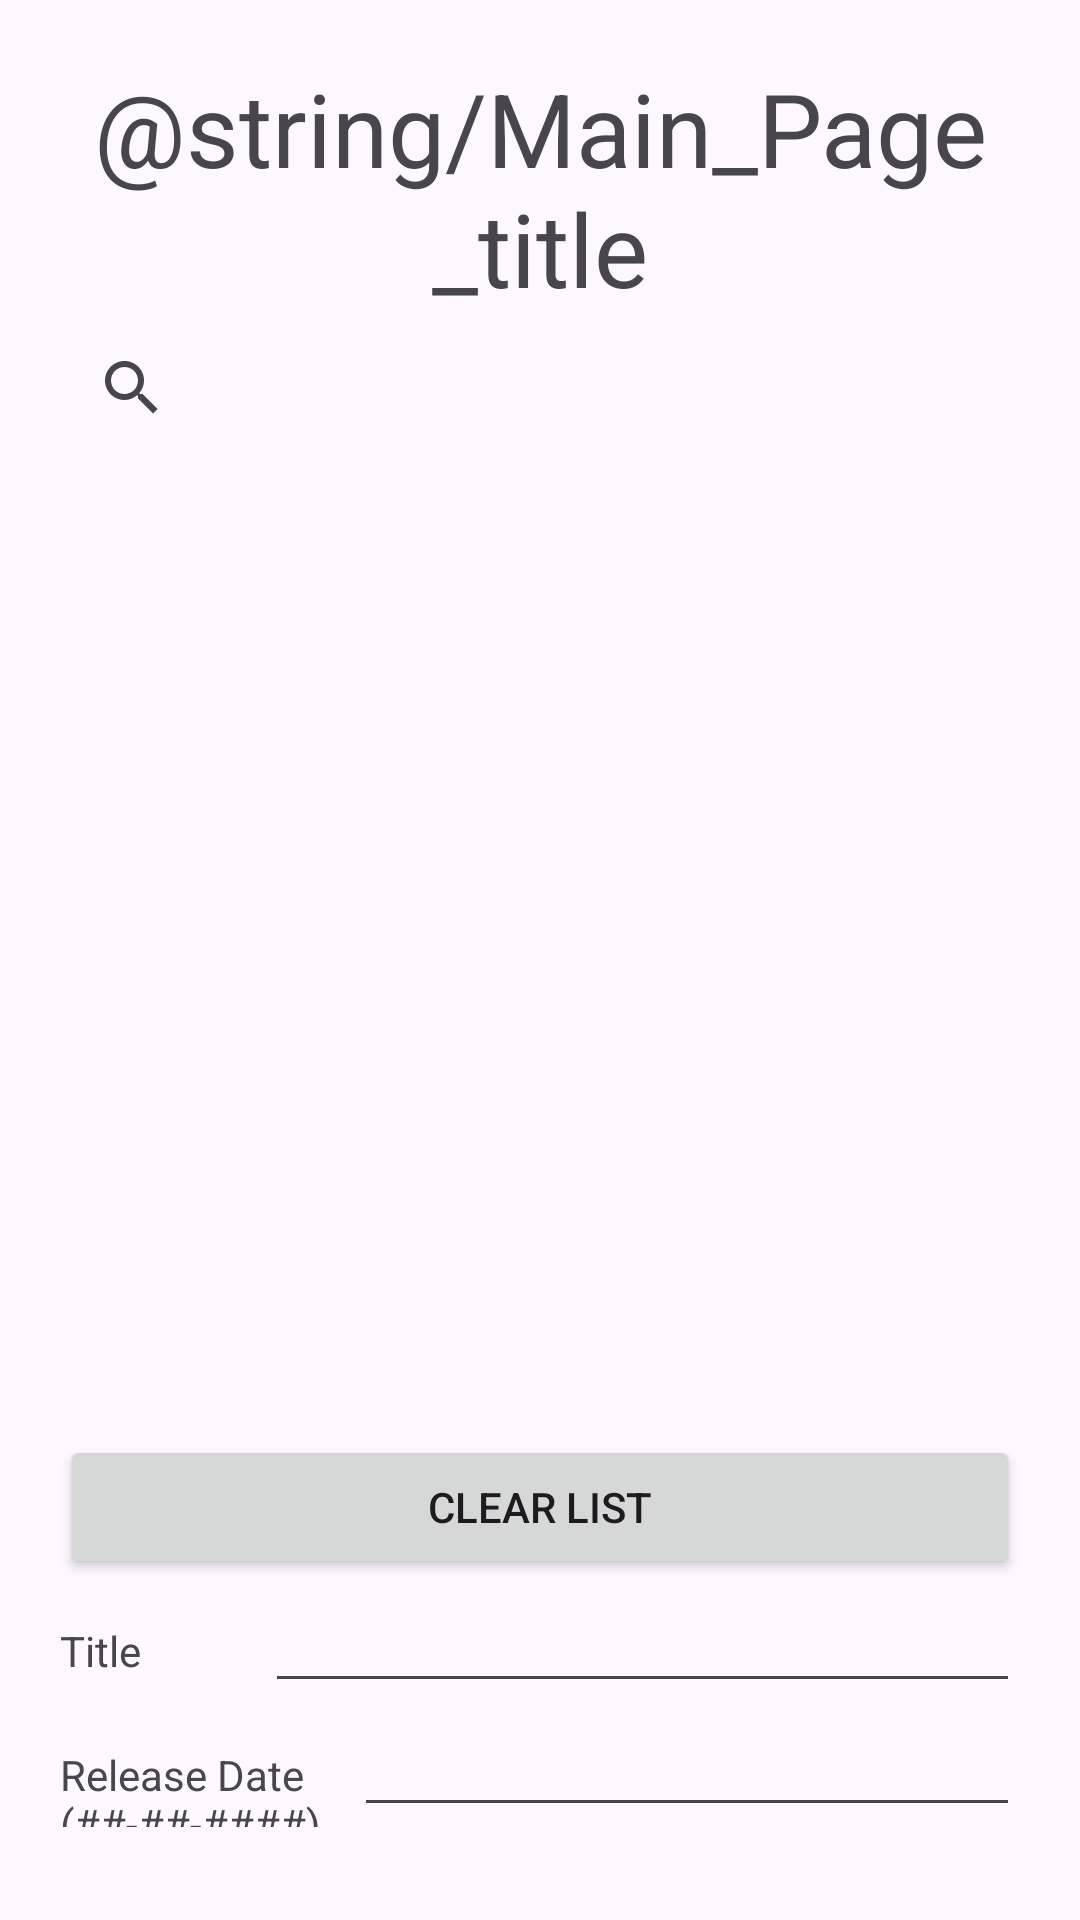

Here is an Android app screen rendered from its layout file. Give the layout XML and the strings, colors and styles it references.
<!-- AndroidManifest.xml: application theme Theme.Project3_version2 -->
<!-- res/layout/activity_main.xml -->
<?xml version="1.0" encoding="utf-8"?>
<androidx.constraintlayout.widget.ConstraintLayout xmlns:android="http://schemas.android.com/apk/res/android"
    xmlns:app="http://schemas.android.com/apk/res-auto"
    xmlns:tools="http://schemas.android.com/tools"
    android:id="@+id/main"
    android:layout_width="match_parent"
    android:layout_height="match_parent"
    tools:context=".MainActivity">

    <FrameLayout
        android:layout_width="match_parent"
        android:layout_height="match_parent"
        android:padding="20dp"
        app:layout_constraintBottom_toBottomOf="parent"
        app:layout_constraintEnd_toEndOf="parent"
        app:layout_constraintStart_toStartOf="parent"
        app:layout_constraintTop_toTopOf="parent">

        <LinearLayout
            android:layout_width="match_parent"
            android:layout_height="match_parent"
            android:orientation="vertical">

            <TextView
                android:id="@+id/textView"
                android:layout_width="match_parent"
                android:layout_height="wrap_content"
                android:text="@string/Main_Page_title"
                android:textAlignment="center"
                android:textSize="34sp" />

            <androidx.appcompat.widget.SearchView
                android:id="@+id/movieSearch"
                android:layout_width="match_parent"
                android:layout_height="wrap_content"/>


            <androidx.recyclerview.widget.RecyclerView
                android:id="@+id/movie_recycler_view"
                android:layout_width="match_parent"
                android:layout_height="325dp" />

            <Button
                android:id="@+id/ClearMovieListBtn"
                android:layout_width="match_parent"
                android:layout_height="wrap_content"
                android:text="Clear List" />

            <LinearLayout
                android:layout_width="match_parent"
                android:layout_height="wrap_content"
                android:orientation="horizontal">

                <TextView
                    android:id="@+id/textView3"
                    android:layout_width="wrap_content"
                    android:layout_height="wrap_content"
                    android:layout_weight="1"
                    android:text="Title" />

                <EditText
                    android:id="@+id/titleInput"
                    android:layout_width="wrap_content"
                    android:layout_height="wrap_content"
                    android:layout_weight="1"
                    android:ems="10"
                    android:inputType="text" />
            </LinearLayout>

            <LinearLayout
                android:layout_width="match_parent"
                android:layout_height="wrap_content"
                android:orientation="horizontal">

                <TextView
                    android:id="@+id/textView4"
                    android:layout_width="86dp"
                    android:layout_height="wrap_content"
                    android:layout_weight="1"
                    android:text="Release Date (##-##-####)" />

                <EditText
                    android:id="@+id/releaseDateInput"
                    android:layout_width="wrap_content"
                    android:layout_height="wrap_content"
                    android:layout_weight="1"
                    android:ems="10"
                    android:inputType="text" />
            </LinearLayout>

            <LinearLayout
                android:layout_width="match_parent"
                android:layout_height="wrap_content"
                android:orientation="horizontal">

                <TextView
                    android:id="@+id/textView5"
                    android:layout_width="wrap_content"
                    android:layout_height="wrap_content"
                    android:layout_weight="1"
                    android:text="Box Office" />

                <EditText
                    android:id="@+id/boxOfficeInput"
                    android:layout_width="wrap_content"
                    android:layout_height="wrap_content"
                    android:layout_weight="1"
                    android:ems="10"
                    android:inputType="number" />
            </LinearLayout>

            <LinearLayout
                android:layout_width="match_parent"
                android:layout_height="wrap_content"
                android:orientation="horizontal">

                <TextView
                    android:id="@+id/textView6"
                    android:layout_width="match_parent"
                    android:layout_height="wrap_content"
                    android:layout_weight="1"
                    android:text="Director" />

                <Spinner
                    android:id="@+id/spinner"
                    android:layout_width="match_parent"
                    android:layout_height="wrap_content"
                    android:layout_weight="1" />

            </LinearLayout>

            <Button
                android:id="@+id/addBtn"
                android:layout_width="match_parent"
                android:layout_height="wrap_content"
                android:text="Add Movie" />

        </LinearLayout>
    </FrameLayout>
</androidx.constraintlayout.widget.ConstraintLayout>
<!-- resources referenced by this layout -->
<resources>
  <style name="Theme.Project3_version2" parent="Base.Theme.Project3_version2" />
  <style name="Base.Theme.Project3_version2" parent="Theme.Material3.DayNight.NoActionBar">
          
          
      </style>
</resources>
